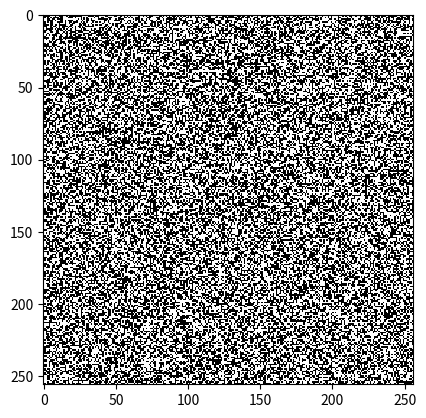

This chart was generated by the following Python code:
import time
import numpy as np
from numpy.fft import fft2, ifft2
from matplotlib import pyplot, animation


def fft_convolve2d(board, kernal):
    board_ft = fft2(board)
    kernal_ft = fft2(kernal)
    height, width = board_ft.shape
    convolution = np.real(ifft2(board_ft * kernal_ft))
    convolution = np.roll(convolution, - int(height / 2) + 1, axis=0)
    convolution = np.roll(convolution, - int(width / 2) + 1, axis=1)
    return convolution.round()


class Automata:
    def __init__(self, shape, density, neighborhood, rule):
        self.board = np.random.uniform(0, 1, shape)
        self.board = self.board < density

        n_height, n_width = neighborhood.shape
        self.kernal = np.zeros(shape)
        self.kernal[(shape[0] - n_height - 1) // 2 : (shape[0] + n_height) // 2,
                    (shape[1] - n_width - 1) // 2 : (shape[1] + n_width) // 2] = neighborhood

        self.rule = rule


    def update_board(self, intervals=1):
        for i in range(intervals):
            convolution = fft_convolve2d(self.board, self.kernal)
            shape = convolution.shape
            new_board = np.zeros(shape)
            new_board[np.where(np.in1d(convolution, self.rule[0]).reshape(shape)
                               & (self.board == 1))] = 1
            new_board[np.where(np.in1d(convolution, self.rule[1]).reshape(shape)
                               & (self.board == 0))] = 1
            self.board = new_board


    def benchmark(self, interations):
        start = time.process_time()
        self.update_board(interations)
        print("Performed", interations, "iterations of", self.board.shape, "cells in",
              time.process_time() - start, "seconds")


    def animate(self, interval=100):
        def update_animation(*args):
            self.update_board()
            self.image.set_array(self.board)
            return self.image,

        fig = pyplot.figure()
        self.image = pyplot.imshow(self.board, interpolation="nearest",
                                   cmap=pyplot.cm.gray)
        ani = animation.FuncAnimation(fig, update_animation, interval=interval)
        pyplot.show()


class Conway(Automata):
    def __init__(self, shape, density):
        neighborhood = np.array([[1, 1, 1], [1, 0, 1], [1, 1, 1]])
        rule = [[2, 3], [3]]
        Automata.__init__(self, shape, density, neighborhood, rule)


class Life34(Automata):
    def __init__(self, shape, density):
        neighborhood = np.array([[1, 1, 1], [1, 0, 1], [1, 1, 1]])
        rule = [[3, 4], [3, 4]]
        Automata.__init__(self, shape, density, neighborhood, rule)


class Amoeba(Automata):
    def __init__(self, shape, density):
        neighborhood = np.array([[1, 1, 1], [1, 0, 1], [1, 1, 1]])
        rule = [[1, 3, 5, 8], [3, 5, 7]]
        Automata.__init__(self, shape, density, neighborhood, rule)


class Anneal(Automata):
    def __init__(self, shape, density):
        neighborhood = np.array([[1, 1, 1], [1, 0, 1], [1, 1, 1]])
        rule = [[3, 5, 6, 7, 8], [4, 6, 7, 8]]
        Automata.__init__(self, shape, density, neighborhood, rule)


class Bugs(Automata):
    def __init__(self, shape, density):
        neighborhood = np.ones((11, 11))
        rule = [np.arange(34, 59), np.arange(34, 46)]
        Automata.__init__(self, shape, density, neighborhood, rule)


class Globe(Automata):
    def __init__(self, shape, density):
        neighborhood = np.ones((10, 1))
        rule = [np.arange(34, 59), np.arange(34, 46)]
        Automata.__init__(self, shape, density, neighborhood, rule)


class Animation:
    def __init__(self, automata, interval=100):
        self.automata = automata
        fig = pyplot.figure()
        self.image = pyplot.imshow(self.automata.board, interpolation="nearest",
                                   cmap=pyplot.cm.gray)
        ani = animation.FuncAnimation(fig, self.animate, interval=interval)
        pyplot.show()


    def animate(self, *args):
        self.automata.update_board()
        self.image.set_array(self.automata.board)
        return self.image,


def main():
    # Create automata
    automata = Bugs((256, 256), density=0.5)
    # automata = Conway((256, 256), density=0.5)
    # automata = Life34((256, 256), density=0.12)
    # automata = Amoeba((256, 256), density=0.18)
    # automata = Anneal((256, 256), density=0.5)

    # Benchmark automata
    # automata.benchmark(interations=100)

    # Animate automata
    automata.animate(interval=100)


if __name__ == "__main__":
    main()
